3-way image classification set "data" from GitHub (plumdeq/cardiac-atlas); label vocabulary: heart failure infarct, hypertrophy, normal.

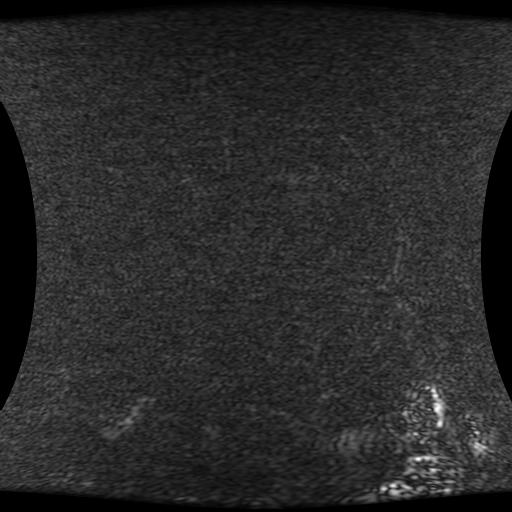
Label: heart failure infarct

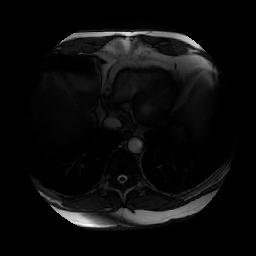
Label: hypertrophy

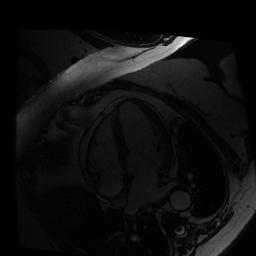
Label: heart failure infarct

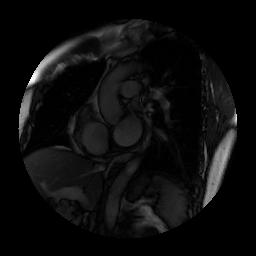
Label: hypertrophy

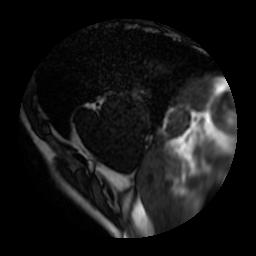
Label: normal

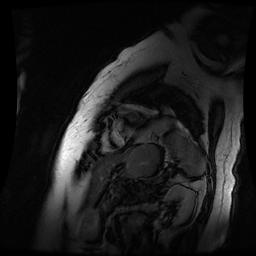
Label: normal
